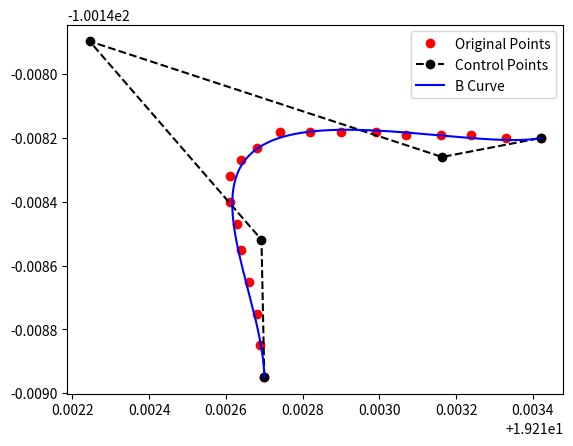

This figure's Python source:
import numpy as np
from scipy.special import comb

def get_bezier_parameters(X, Y, degree=3):
    """ Least square qbezier fit using penrose pseudoinverse.

    Parameters:

    X: array of x data.
    Y: array of y data. Y[0] is the y point for X[0].
    degree: degree of the Bézier curve. 2 for quadratic, 3 for cubic.

    Based on https://stackoverflow.com/questions/12643079/b%C3%A9zier-curve-fitting-with-scipy
    and probably on the 1998 thesis by Tim Andrew Pastva, "Bézier Curve Fitting".
    """
    if degree < 1:
        raise ValueError('degree must be 1 or greater.')

    if len(X) != len(Y):
        raise ValueError('X and Y must be of the same length.')

    if len(X) < degree + 1:
        raise ValueError(f'There must be at least {degree + 1} points to '
                         f'determine the parameters of a degree {degree} curve. '
                         f'Got only {len(X)} points.')

    def bpoly(n, t, k):
        """ Bernstein polynomial when a = 0 and b = 1. """
        return t ** k * (1 - t) ** (n - k) * comb(n, k)
        #return comb(n, i) * ( t**(n-i) ) * (1 - t)**i

    def bmatrix(T):
        """ Bernstein matrix for Bézier curves. """
        return np.matrix([[bpoly(degree, t, k) for k in range(degree + 1)] for t in T])

    def least_square_fit(points, M):
        M_ = np.linalg.pinv(M)
        return M_ * points

    T = np.linspace(0, 1, len(X))
    M = bmatrix(T)
    points = np.array(list(zip(X, Y)))
    
    final = least_square_fit(points, M).tolist()
    final[0] = [X[0], Y[0]]
    final[len(final)-1] = [X[len(X)-1], Y[len(Y)-1]]
    return final

def bernstein_poly(i, n, t):
    """
     The Bernstein polynomial of n, i as a function of t
    """
    return comb(n, i) * ( t**(n-i) ) * (1 - t)**i


def bezier_curve(points, nTimes=50):
    """
       Given a set of control points, return the
       bezier curve defined by the control points.

       points should be a list of lists, or list of tuples
       such as [ [1,1], 
                 [2,3], 
                 [4,5], ..[Xn, Yn] ]
        nTimes is the number of time steps, defaults to 1000

        See http://processingjs.nihongoresources.com/bezierinfo/
    """

    nPoints = len(points)
    xPoints = np.array([p[0] for p in points])
    yPoints = np.array([p[1] for p in points])

    t = np.linspace(0.0, 1.0, nTimes)

    polynomial_array = np.array([ bernstein_poly(i, nPoints-1, t) for i in range(0, nPoints)   ])

    xvals = np.dot(xPoints, polynomial_array)
    yvals = np.dot(yPoints, polynomial_array)

    return xvals, yvals

if __name__ == '__main__':
    import matplotlib.pyplot as plt
    points = []
    xpoints = [19.21270, 19.21269, 19.21268, 19.21266, 19.21264, 19.21263, 19.21261, 19.21261, 19.21264, 19.21268,19.21274, 19.21282, 19.21290, 19.21299, 19.21307, 19.21316, 19.21324, 19.21333, 19.21342]
    ypoints = [-100.14895, -100.14885, -100.14875, -100.14865, -100.14855, -100.14847, -100.14840, -100.14832, -100.14827, -100.14823, -100.14818, -100.14818, -100.14818, -100.14818, -100.14819, -100.14819, -100.14819, -100.14820, -100.14820]
    for i in range(len(xpoints)):
        points.append([xpoints[i],ypoints[i]])
    # Plot the original points
    plt.plot(xpoints, ypoints, "ro",label='Original Points')
    # Get the Bezier parameters based on a degree.
    data = get_bezier_parameters(xpoints, ypoints, degree=4)
    x_val = [x[0] for x in data]
    y_val = [x[1] for x in data]
    print(data)
    # Plot the control points
    plt.plot(x_val,y_val,'k--o', label='Control Points')
    # Plot the resulting Bezier curve
    xvals, yvals = bezier_curve(data, nTimes=1000)
    plt.plot(xvals, yvals, 'b-', label='B Curve')
    plt.legend()
    plt.show()